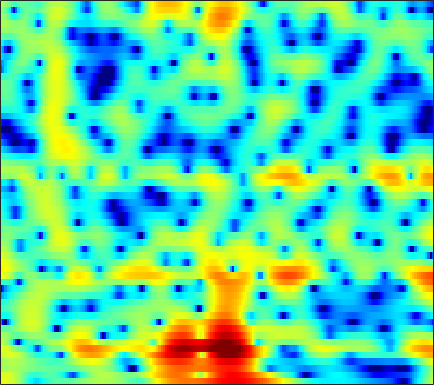

Values plotted in this chart, from the file beside it:
4.2096, 4.1687, 4.044, 3.8242, 3.5936, 3.1877, 2.6563, 2.1683, 1.3874, 0.45465, -0.64156, -1.5697, -2.9292, -4.3583, -5.3906, -6.459, -6.873, -6.6817, -5.9877, -5.0853, -4.1968, -3.6187, -2.9718, -2.4714
3.771, 3.779, 3.712, 3.55, 3.36, 3.013, 2.552, 2.13, 1.464, 0.6859, -0.1855, -0.875, -1.791, -2.614, -3.091, -3.461, -3.5, -3.346, -2.997, -2.592, -2.227, -2.017, -1.854, -1.848
0.8886, 1.158, 1.423, 1.588, 1.645, 1.646, 1.565, 1.458, 1.26, 1.013, 0.7358, 0.5149, 0.2193, -0.06477, -0.2597, -0.4879, -0.6771, -0.7961, -0.92, -1.018, -1.102, -1.16, -1.24, -1.318
0.7079, 1.131, 1.565, 1.861, 1.998, 2.074, 2.05, 1.969, 1.783, 1.527, 1.214, 0.9501, 0.5688, 0.1692, -0.1307, -0.5073, -0.8605, -1.106, -1.405, -1.683, -1.94, -2.132, -2.362, -2.554
2.78, 3.208, 3.594, 3.775, 3.804, 3.686, 3.426, 3.142, 2.665, 2.065, 1.351, 0.7302, -0.21, -1.259, -2.09, -3.134, -3.951, -4.285, -4.304, -4.027, -3.695, -3.555, -3.643, -4.169
4.095, 4.041, 3.735, 3.183, 2.622, 1.716, 0.76, 0.07396, -0.665, -1.185, -1.595, -1.975, -2.74, -3.972, -5.355, -8.108, -11.86, -13.21, -9.974, -6.338, -3.772, -2.433, -1.218, -0.5101
2.848, 2.295, 1.22, -0.2728, -1.775, -4.524, -8.752, -13.95, -19.12, -11.14, -7.032, -5.178, -3.642, -2.768, -2.373, -2.047, -1.773, -1.546, -1.146, -0.6871, -0.1895, 0.1998, 0.6784, 1.119
2.031, 1.618, 1.004, 0.3317, -0.1706, -0.7956, -1.299, -1.522, -1.571, -1.323, -0.8651, -0.4746, 0.04202, 0.4619, 0.6914, 0.8947, 0.9808, 0.9556, 0.8214, 0.5713, 0.2008, -0.1551, -0.7153, -1.271
-0.9527, -1.427, -1.726, -1.621, -1.327, -0.7648, -0.1057, 0.4023, 1.052, 1.639, 2.142, 2.46, 2.79, 2.998, 3.07, 3.028, 2.797, 2.492, 1.904, 1.083, -0.05402, -1.162, -3.114, -5.898
-10.12, -15.75, -24.5, -11.82, -7.779, -4.386, -2.079, -0.7573, 0.6253, 1.677, 2.476, 2.926, 3.353, 3.592, 3.653, 3.573, 3.316, 2.999, 2.411, 1.633, 0.6708, -0.1554, -1.392, -2.718
-4.678, -5.029, -5.013, -4.368, -3.605, -2.394, -1.157, -0.3031, 0.6996, 1.535, 2.209, 2.613, 3, 3.219, 3.276, 3.209, 2.986, 2.715, 2.201, 1.518, 0.6864, -0.02064, -1.065, -2.195
-2.937, -2.763, -2.401, -1.917, -1.478, -0.8348, -0.1419, 0.3797, 1.037, 1.639, 2.152, 2.47, 2.795, 3, 3.064, 3.027, 2.842, 2.604, 2.143, 1.51, 0.6875, -0.06615, -1.266, -2.741
-4.56, -4.122, -3.477, -2.766, -2.211, -1.454, -0.7387, -0.2169, 0.4397, 1.049, 1.587, 1.937, 2.32, 2.608, 2.751, 2.845, 2.799, 2.676, 2.396, 1.972, 1.376, 0.8131, -0.095, -1.189
-9.224, -8.317, -6.96, -5.65, -4.755, -3.697, -2.767, -2.144, -1.378, -0.659, 0.01893, 0.4945, 1.08, 1.579, 1.893, 2.216, 2.417, 2.484, 2.468, 2.327, 2.08, 1.826, 1.394, 0.9018
-18.96, -13.65, -9.82, -7.621, -6.572, -5.733, -5.239, -4.932, -4.438, -3.723, -2.749, -1.92, -0.8301, 0.1311, 0.7219, 1.349, 1.815, 2.062, 2.245, 2.301, 2.28, 2.224, 2.102, 1.939
-3.479, -3.337, -3.139, -3.22, -3.628, -4.777, -7.058, -9.891, -15.36, -12.87, -7.28, -4.524, -2.038, -0.4058, 0.4474, 1.192, 1.614, 1.786, 1.899, 1.938, 1.908, 1.86, 1.783, 1.673
4.692, 4.275, 3.647, 2.85, 2.118, 0.8969, -0.5566, -1.659, -2.661, -2.663, -1.792, -0.9648, -0.07777, 0.3929, 0.4566, 0.2111, -0.4215, -1.036, -1.752, -2.074, -2.002, -1.838, -1.714, -1.946
5.905, 5.517, 4.961, 4.318, 3.783, 3.067, 2.351, 1.852, 1.263, 0.8047, 0.4221, 0.1114, -0.3972, -1.142, -1.996, -3.624, -6.147, -9.085, -16.59, -25.46, -12.81, -9.365, -7.126, -6.394
5.029, 4.726, 4.234, 3.68, 3.213, 2.557, 1.903, 1.423, 0.8114, 0.2707, -0.2371, -0.6206, -1.167, -1.811, -2.388, -3.348, -4.435, -5.292, -6.22, -6.467, -6.076, -5.501, -4.669, -4.021
3.759, 3.482, 2.941, 2.237, 1.628, 0.6974, -0.2913, -0.9898, -1.767, -2.302, -2.532, -2.528, -2.432, -2.315, -2.24, -2.208, -2.199, -2.175, -2.084, -1.927, -1.611, -1.326, -0.9058, -0.4697
2.296, 2.059, 1.494, 0.5657, -0.4011, -2.106, -4.405, -6.572, -9.679, -10.84, -8.88, -7.084, -5.165, -3.834, -3.113, -2.405, -1.901, -1.56, -1.11, -0.6299, -0.05722, 0.4098, 1.018, 1.612
0.6018, 0.7027, 0.5145, -0.1114, -0.8687, -2.349, -4.438, -6.415, -9.121, -10.13, -8.469, -6.884, -5.251, -4.197, -3.795, -3.595, -3.648, -3.715, -3.545, -2.817, -1.678, -0.6857, 0.6567, 1.826
-0.8756, -0.2582, 0.1302, 0.1478, -0.05507, -0.5003, -1.107, -1.585, -2.099, -2.42, -2.524, -2.541, -2.638, -2.966, -3.519, -4.855, -7.237, -10.36, -18.34, -13.83, -6.815, -3.669, -0.755, 1.25
-1.303, -0.9148, -0.6499, -0.6009, -0.6735, -0.8565, -1.035, -1.148, -1.269, -1.299, -1.315, -1.335, -1.419, -1.688, -2.004, -2.675, -3.558, -4.203, -4.644, -3.966, -2.475, -1.158, 0.449, 1.725
-1.636, -1.889, -2.333, -2.918, -3.367, -3.923, -4.275, -4.303, -4.035, -3.477, -2.801, -2.283, -1.658, -1.145, -0.8282, -0.4956, -0.2325, -0.01785, 0.3088, 0.7567, 1.281, 1.705, 2.234, 2.655
-2.511, -3.286, -4.577, -6.294, -7.913, -10.59, -13.42, -13.94, -11.39, -8.271, -5.732, -4.207, -2.584, -1.287, -0.5112, 0.3581, 1.068, 1.509, 2.03, 2.443, 2.796, 2.996, 3.165, 3.22
-3.368, -4.227, -5.596, -7.273, -8.837, -11.34, -13.71, -14.01, -11.73, -8.697, -6.089, -4.464, -2.664, -1.214, -0.3019, 0.7044, 1.521, 2.018, 2.548, 2.938, 3.191, 3.294, 3.319, 3.201
-4.233, -4.844, -5.662, -6.418, -6.903, -7.341, -7.415, -7.161, -6.376, -5.254, -3.936, -2.942, -1.667, -0.5167, 0.2459, 1.127, 1.837, 2.276, 2.713, 3.021, 3.174, 3.201, 3.116, 2.88
-5.976, -6.372, -6.907, -7.391, -7.619, -7.599, -7.082, -6.418, -5.258, -3.951, -2.639, -1.711, -0.5775, 0.4068, 1.033, 1.74, 2.288, 2.606, 2.92, 3.105, 3.168, 3.131, 2.955, 2.64
-8.667, -8.519, -9.085, -10.66, -12.41, -14.35, -12.33, -9.413, -6.117, -3.57, -1.659, -0.528, 0.6273, 1.462, 1.931, 2.345, 2.62, 2.747, 2.876, 2.935, 2.958, 2.91, 2.747, 2.442
-6.315, -5.695, -5.811, -6.933, -8.217, -9.351, -7.795, -5.559, -2.75, -0.5877, 0.9566, 1.774, 2.454, 2.725, 2.685, 2.376, 1.877, 1.511, 1.18, 1.224, 1.516, 1.778, 1.988, 1.876
0.5953, 0.5994, 0.5669, 0.5308, 0.5098, 0.6147, 1.001, 1.456, 2.126, 2.754, 3.192, 3.337, 3.22, 2.671, 1.879, 0.2428, -2.437, -5.382, -9.918, -7.696, -3.573, -1.578, -0.08854, 0.32
2.01, 1.918, 1.808, 1.736, 1.704, 1.71, 1.745, 1.798, 1.867, 1.888, 1.819, 1.666, 1.273, 0.6309, -0.08135, -1.381, -3.107, -4.492, -5.776, -5.152, -3.368, -2.081, -0.8683, -0.3343
0.2485, 0.1431, -0.03045, -0.2444, -0.3932, -0.5696, -0.7228, -0.8527, -0.991, -1.144, -1.304, -1.435, -1.63, -1.832, -1.973, -2.144, -2.215, -2.16, -1.879, -1.337, -0.6567, -0.06602, 0.6204, 1.175
-2.972, -3.166, -3.525, -3.979, -4.353, -4.867, -5.301, -5.55, -5.8, -5.959, -6.097, -6.188, -6.25, -6.196, -5.974, -5.372, -4.451, -3.632, -2.419, -1.207, -0.03656, 0.7576, 1.712, 2.518
-6.825, -7.305, -8.204, -9.314, -10.29, -11.64, -12.75, -13.15, -13.13, -12.76, -12.54, -12.69, -13.43, -14.66, -15.21, -13.58, -10.2, -7.667, -4.797, -2.439, -0.5086, 0.6939, 2.048, 3.127
-10.48, -11.36, -12.86, -14.85, -16.86, -20.74, -28.43, -34.55, -23.46, -18.9, -16.68, -16.01, -16.31, -17.82, -19.19, -16.84, -11.85, -8.651, -5.206, -2.54, -0.4126, 0.8983, 2.328, 3.453
-13.95, -15.18, -16.64, -17.86, -18.52, -19.28, -19.71, -19.31, -17.84, -15.88, -14.07, -12.94, -11.66, -10.48, -9.501, -7.922, -6.067, -4.566, -2.613, -0.8093, 0.7729, 1.792, 2.926, 3.817
-17.75, -20.98, -26.99, -25.87, -21.91, -18.37, -15.92, -14.52, -12.85, -11.34, -9.914, -8.874, -7.561, -6.29, -5.306, -3.991, -2.63, -1.605, -0.2722, 0.9815, 2.088, 2.816, 3.609, 4.182
-14.35, -15.63, -16.93, -16.66, -15.41, -13.39, -11.52, -10.35, -8.996, -7.838, -6.805, -6.062, -5.106, -4.103, -3.316, -2.223, -1.068, -0.2026, 0.9389, 2.005, 2.932, 3.52, 4.118, 4.471
-8.562, -8.508, -8.375, -8.129, -7.82, -7.294, -6.747, -6.356, -5.94, -5.606, -5.362, -5.22, -4.956, -4.508, -3.989, -2.997, -1.748, -0.7206, 0.6531, 1.919, 3.013, 3.665, 4.311, 4.656
-4.608, -4.336, -4.087, -3.915, -3.848, -3.846, -3.957, -4.135, -4.538, -5.183, -6.127, -7.069, -8.611, -10.14, -10.41, -8.679, -5.806, -3.695, -1.276, 0.6882, 2.233, 3.138, 4.024, 4.554
-2.456, -2.261, -2.146, -2.174, -2.298, -2.605, -3.085, -3.583, -4.436, -5.589, -7.125, -8.621, -11.39, -15.44, -17.69, -13.63, -8.655, -5.815, -2.85, -0.5762, 1.184, 2.229, 3.276, 3.979
-1.432, -1.369, -1.416, -1.639, -1.911, -2.423, -3.118, -3.757, -4.762, -5.884, -7.058, -7.883, -8.722, -9.026, -8.742, -7.643, -5.954, -4.494, -2.572, -0.8073, 0.7134, 1.671, 2.698, 3.437
-0.8458, -0.8956, -1.067, -1.385, -1.736, -2.383, -3.273, -4.103, -5.464, -7.099, -8.898, -10.15, -11.1, -10.6, -9.498, -7.556, -5.514, -4.058, -2.246, -0.6224, 0.7692, 1.665, 2.65, 3.374
-1.059, -1.149, -1.296, -1.506, -1.762, -2.295, -3.111, -3.973, -5.548, -7.816, -11.23, -15.4, -29.1, -18.26, -12.77, -8.537, -5.667, -3.965, -2.061, -0.4525, 0.928, 1.809, 2.788, 3.532
-3.472, -3.374, -3.011, -2.611, -2.391, -2.294, -2.471, -2.825, -3.59, -4.661, -5.936, -6.856, -7.602, -7.42, -6.79, -5.652, -4.414, -3.462, -2.163, -0.8174, 0.5352, 1.484, 2.594, 3.475
-12.43, -9.798, -6.661, -4.534, -3.409, -2.364, -1.741, -1.486, -1.395, -1.551, -1.879, -2.184, -2.662, -3.218, -3.699, -4.443, -5.231, -5.616, -5.186, -3.509, -1.337, 0.2348, 1.977, 3.267
-10.45, -9.191, -7.13, -5.329, -4.191, -2.902, -1.871, -1.237, -0.6083, -0.2317, -0.1263, -0.222, -0.6481, -1.484, -2.47, -4.485, -8.018, -13.08, -19.75, -8.464, -3.272, -0.7766, 1.535, 3.063
-6.513, -7.283, -7.887, -7.788, -7.15, -5.736, -4.079, -2.93, -1.652, -0.7016, -0.09896, 0.124, 0.1557, -0.1265, -0.5213, -1.254, -2.046, -2.47, -2.38, -1.486, -0.1569, 0.8637, 2.037, 2.9
-7.155, -9.493, -14.45, -24.7, -18.36, -10.84, -6.758, -4.676, -2.644, -1.22, -0.2436, 0.2547, 0.68, 0.8924, 0.9504, 0.9415, 0.9313, 0.9788, 1.153, 1.457, 1.84, 2.137, 2.474, 2.68
-4.529, -5.713, -7.239, -8.042, -7.691, -6.217, -4.386, -3.13, -1.731, -0.6466, 0.1573, 0.6119, 1.032, 1.298, 1.422, 1.542, 1.641, 1.727, 1.847, 1.996, 2.151, 2.234, 2.267, 2.161
-1.051, -1.393, -1.744, -1.891, -1.827, -1.516, -1.03, -0.6166, -0.08749, 0.3611, 0.702, 0.868, 0.9732, 0.9615, 0.9029, 0.8102, 0.7487, 0.7502, 0.8567, 1.06, 1.306, 1.468, 1.584, 1.514
1.163, 1.04, 0.8568, 0.7177, 0.6571, 0.651, 0.6999, 0.7735, 0.8897, 0.9657, 0.9359, 0.8026, 0.4652, -0.08589, -0.6258, -1.463, -2.205, -2.494, -2.273, -1.494, -0.5143, 0.1807, 0.8889, 1.273
1.991, 1.855, 1.532, 1.112, 0.7879, 0.4344, 0.2707, 0.2794, 0.4162, 0.5683, 0.5673, 0.3986, -0.1661, -1.236, -2.496, -5.097, -9.488, -14.41, -12.27, -6.308, -2.697, -0.891, 0.7589, 1.768
1.231, 0.9189, 0.07334, -1.294, -2.592, -4.301, -4.976, -4.435, -3.038, -1.738, -0.8818, -0.5716, -0.6319, -1.209, -1.984, -3.416, -5.068, -5.869, -5.327, -3.389, -1.283, 0.06351, 1.486, 2.488
0.5027, 0.09579, -1.114, -3.295, -5.857, -11.69, -17.55, -11.41, -6.296, -3.583, -2.048, -1.417, -1.03, -1.026, -1.177, -1.445, -1.623, -1.578, -1.254, -0.5974, 0.2573, 0.9355, 1.776, 2.467
1.642, 1.412, 0.7537, -0.2203, -1.067, -2.114, -2.63, -2.573, -2.135, -1.599, -1.257, -1.179, -1.305, -1.638, -1.954, -2.354, -2.552, -2.508, -2.139, -1.468, -0.6255, 0.03226, 0.8451, 1.517
